Dataset: floro-dataset (GitHub, ThaRushi0809/floro-dataset). Classes: anthracnose, healthy, soft rot.

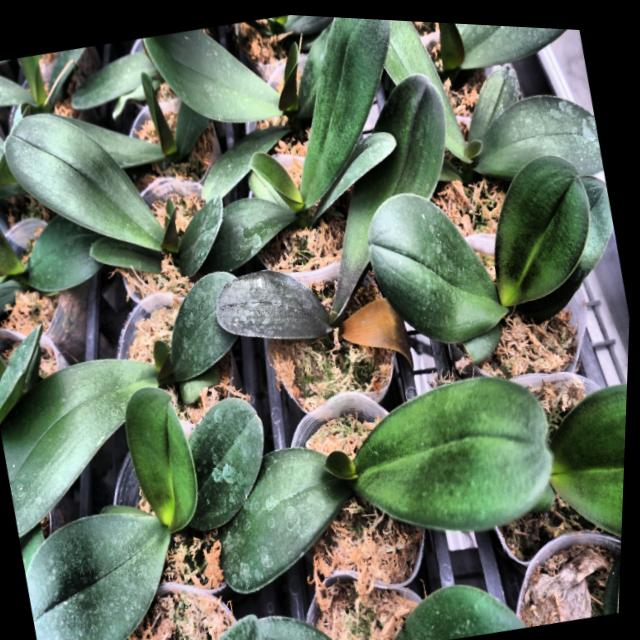
Label: soft rot

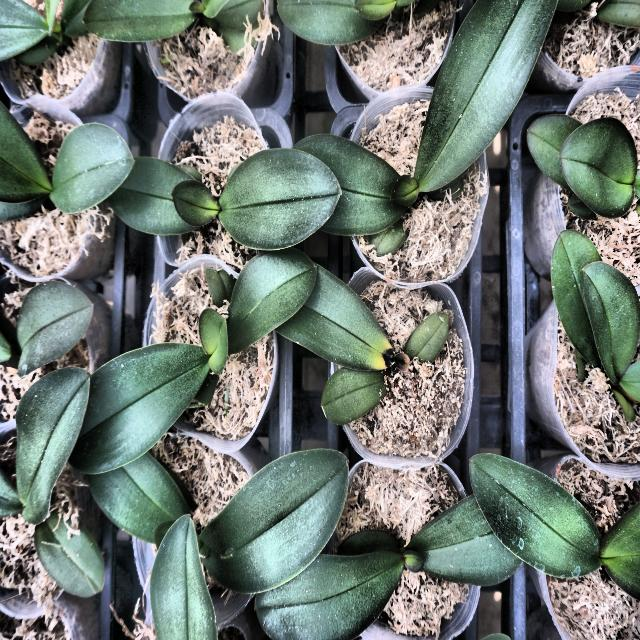
Label: anthracnose

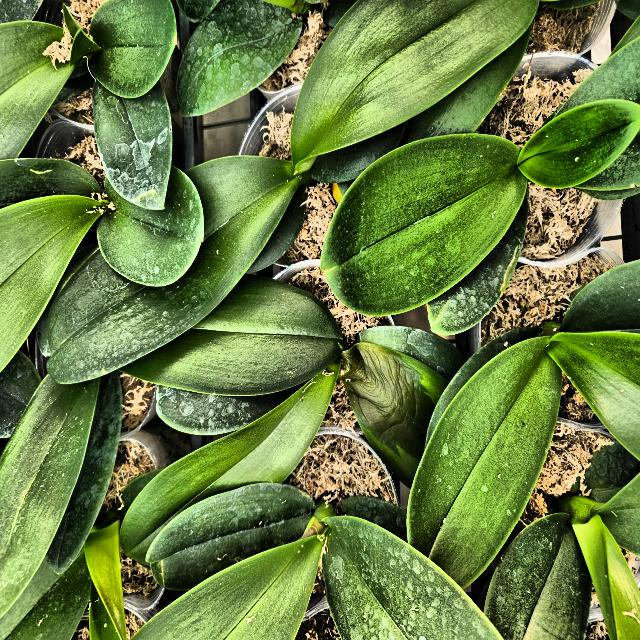
Label: soft rot

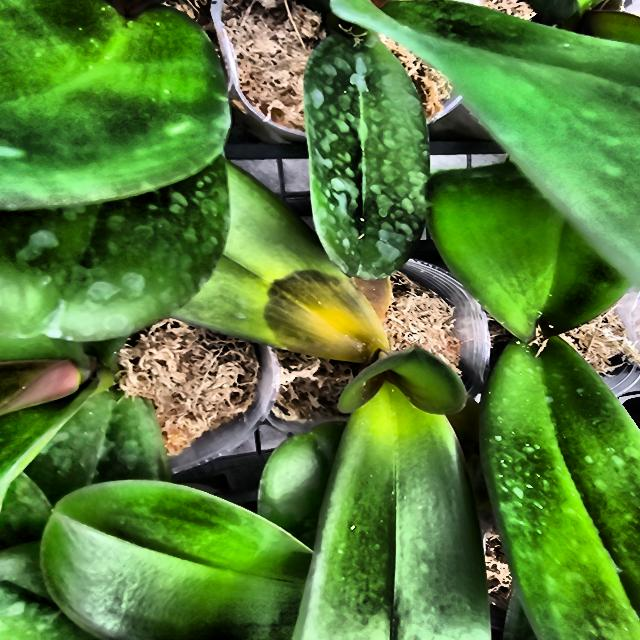
Label: soft rot

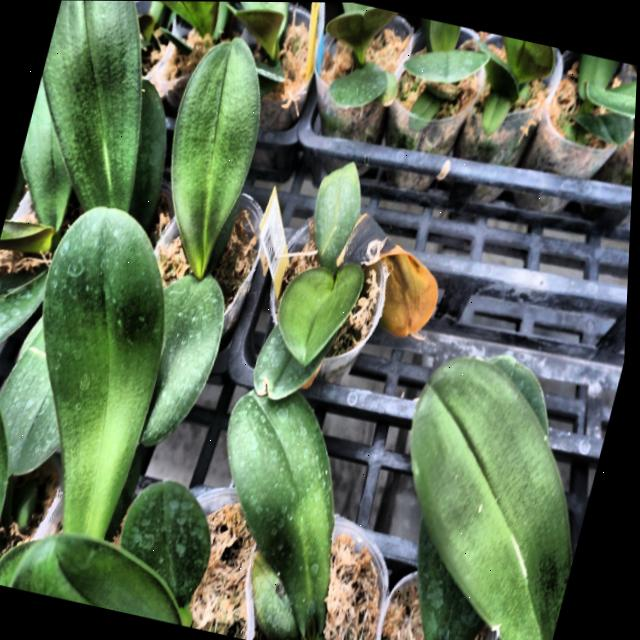
Label: anthracnose

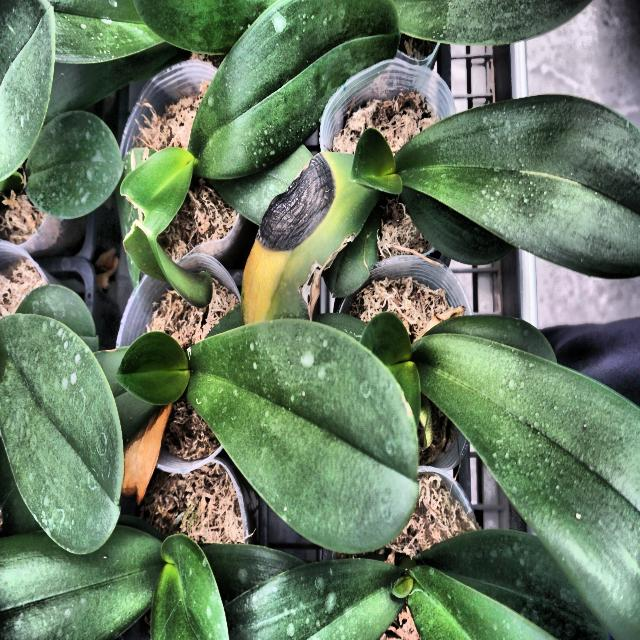
Label: anthracnose
